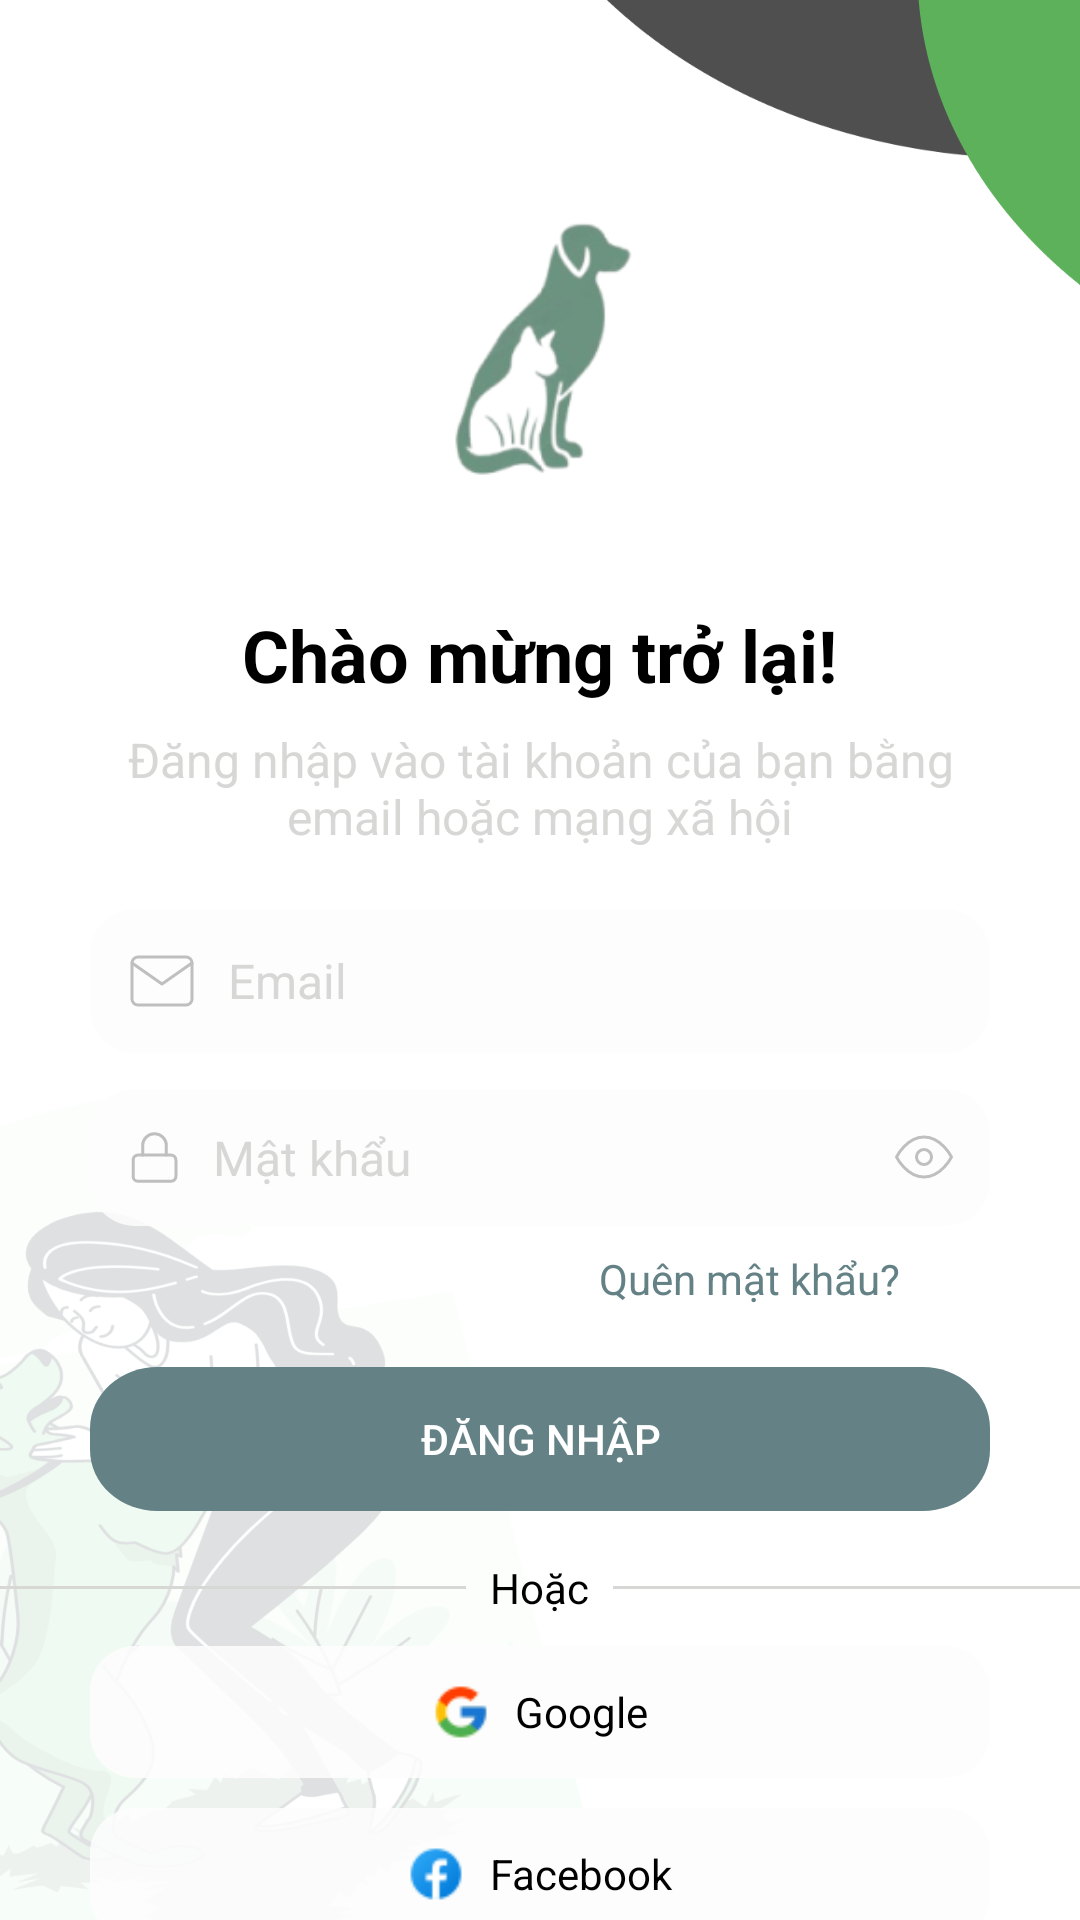

The Android layout XML behind this screen, and the referenced resources:
<!-- AndroidManifest.xml: application theme Theme.Petify -->
<!-- res/layout/activity_login_screen.xml -->
<?xml version="1.0" encoding="utf-8"?>
<androidx.constraintlayout.widget.ConstraintLayout xmlns:android="http://schemas.android.com/apk/res/android"
    xmlns:app="http://schemas.android.com/apk/res-auto"
    xmlns:tools="http://schemas.android.com/tools"
    android:id="@+id/main"
    android:layout_width="match_parent"
    android:layout_height="match_parent"
    android:background="@drawable/bg_login"
    tools:context=".Login_Screen">

    <ImageView
        android:id="@+id/img_logo"
        android:layout_width="141dp"
        android:layout_height="wrap_content"
        android:src="@drawable/img_splash"
        app:layout_constraintTop_toTopOf="parent"
        app:layout_constraintBottom_toTopOf="@id/welcomeText"
        app:layout_constraintStart_toStartOf="parent"
        app:layout_constraintEnd_toEndOf="parent"
        android:layout_marginTop="10dp"
        android:layout_marginBottom="20dp"/>

    <TextView
        android:id="@+id/welcomeText"
        android:layout_width="wrap_content"
        android:layout_height="wrap_content"
        android:text="Chào mừng trở lại!"
        android:textSize="24sp"
        android:textStyle="bold"
        android:textColor="@color/black"
        app:layout_constraintTop_toBottomOf="@id/img_logo"
        app:layout_constraintStart_toStartOf="parent"
        app:layout_constraintEnd_toEndOf="parent" />

    <TextView
        android:id="@+id/loginPrompt"
        android:layout_width="300dp"
        android:layout_height="wrap_content"
        android:gravity="center"
        android:text="Đăng nhập vào tài khoản của bạn bằng email hoặc mạng xã hội"
        android:textSize="16sp"
        android:textColor="@color/light_gray"
        android:layout_marginTop="8dp"
        app:layout_constraintTop_toBottomOf="@id/welcomeText"
        app:layout_constraintStart_toStartOf="parent"
        app:layout_constraintEnd_toEndOf="parent" />

    <EditText
        android:id="@+id/emailEditText"
        android:layout_width="300dp"
        android:layout_height="wrap_content"
        android:hint="Email"
        android:padding="12dp"
        android:textSize="16dp"
        android:layout_marginTop="20dp"
        android:background="@drawable/bg_intro"
        app:layout_constraintTop_toBottomOf="@id/loginPrompt"
        app:layout_constraintStart_toStartOf="parent"
        app:layout_constraintEnd_toEndOf="parent"
        android:drawableStart="@drawable/ic_email"
        android:drawablePadding="10dp"
        android:textColorHint="@color/light_gray"
        />

    <EditText
        android:id="@+id/passwordEditText"
        android:layout_width="300dp"
        android:layout_height="wrap_content"
        android:hint="Mật khẩu"
        android:padding="12dp"
        android:textSize="16dp"
        android:background="@drawable/bg_intro"
        android:layout_marginTop="12dp"
        app:layout_constraintTop_toBottomOf="@id/emailEditText"
        app:layout_constraintStart_toStartOf="parent"
        app:layout_constraintEnd_toEndOf="parent"
        android:drawableStart="@drawable/ic_password"
        android:drawableEnd="@drawable/ic_eye"
        android:drawablePadding="10dp"
        android:textColorHint="@color/light_gray"
        />

    <TextView
        android:id="@+id/forgotPassword"
        android:layout_width="wrap_content"
        android:layout_height="wrap_content"
        android:text="Quên mật khẩu?"
        app:layout_constraintTop_toBottomOf="@id/passwordEditText"
        app:layout_constraintEnd_toEndOf="parent"
        android:paddingRight="60dp"
        android:textColor="@color/color_app"
        android:layout_marginTop="8dp" />

    <Button
        android:id="@+id/loginButton"
        android:layout_width="300dp"
        android:layout_height="wrap_content"
        android:text="Đăng nhập"
        android:textColor="@android:color/white"
        android:layout_marginTop="20dp"
        android:padding="12dp"
        android:background="@drawable/bg_btn"
        app:layout_constraintTop_toBottomOf="@id/forgotPassword"
        app:layout_constraintStart_toStartOf="parent"
        app:layout_constraintEnd_toEndOf="parent" />

    <LinearLayout
        android:id="@+id/linearOr"
        android:layout_width="match_parent"
        android:layout_height="wrap_content"
        android:orientation="horizontal"
        android:gravity="center"
        android:layout_marginTop="16dp"
        app:layout_constraintTop_toBottomOf="@id/loginButton"
        app:layout_constraintStart_toStartOf="parent"
        app:layout_constraintEnd_toEndOf="parent">

        <View
            android:layout_width="0dp"
            android:layout_height="1dp"
            android:layout_weight="1"
            android:background="@color/light_gray" />

        <TextView
            android:id="@+id/orText"
            android:layout_width="wrap_content"
            android:layout_height="wrap_content"
            android:text="Hoặc"
            android:textColor="@color/black"
            android:paddingStart="8dp"
            android:paddingEnd="8dp" />

        <View
            android:layout_width="0dp"
            android:layout_height="1dp"
            android:layout_weight="1"
            android:background="@color/light_gray" />
    </LinearLayout>

    <LinearLayout
        android:layout_width="0dp"
        android:layout_height="wrap_content"
        android:orientation="vertical"
        android:layout_marginTop="10dp"
        android:gravity="center"
        app:layout_constraintTop_toBottomOf="@id/linearOr"
        app:layout_constraintStart_toStartOf="parent"
        app:layout_constraintEnd_toEndOf="parent">

        <LinearLayout
            android:layout_width="300dp"
            android:layout_height="wrap_content"
            android:orientation="horizontal"
            android:gravity="center"
            android:background="@drawable/bg_intro"
            android:padding="12dp">

            <ImageView
                android:id="@+id/googleIcon"
                android:layout_width="20dp"
                android:layout_height="20dp"
                android:src="@drawable/ic_gg"
                android:layout_marginEnd="8dp" />

            <TextView
                android:id="@+id/googleText"
                android:layout_width="wrap_content"
                android:layout_height="wrap_content"
                android:text="Google"
                android:textSize="14sp"
                android:textColor="@android:color/black" />
        </LinearLayout>

        <LinearLayout
            android:layout_width="300dp"
            android:layout_height="wrap_content"
            android:orientation="horizontal"
            android:gravity="center"
            android:background="@drawable/bg_intro"
            android:padding="12dp"
            android:layout_marginTop="10dp"
            >

            <ImageView
                android:id="@+id/facebookIcon"
                android:layout_width="20dp"
                android:layout_height="20dp"
                android:src="@drawable/ic_fb"
                android:layout_marginEnd="8dp" />

            <TextView
                android:id="@+id/facebookText"
                android:layout_width="wrap_content"
                android:layout_height="wrap_content"
                android:text="Facebook"
                android:textSize="14sp"
                android:textColor="@android:color/black" />
        </LinearLayout>
    </LinearLayout>


    <LinearLayout
        android:layout_width="wrap_content"
        android:layout_height="wrap_content"
        android:orientation="horizontal"
        android:layout_marginTop="135dp"
        app:layout_constraintTop_toBottomOf="@id/linearOr"
        app:layout_constraintStart_toStartOf="parent"
        app:layout_constraintEnd_toEndOf="parent">

        <TextView
            android:id="@+id/registerPrompt"
            android:layout_width="wrap_content"
            android:layout_height="wrap_content"
            android:text="Chưa có tài khoản?"
            android:textColor="@color/lighter_gray" />

        <TextView
            android:id="@+id/registerText"
            android:layout_width="wrap_content"
            android:layout_height="wrap_content"
            android:text=" Đăng ký"
            android:textStyle="bold"
            android:textColor="@color/color_app"
            android:paddingStart="4dp" />

    </LinearLayout>



</androidx.constraintlayout.widget.ConstraintLayout>
<!-- resources referenced by this layout -->
<resources>
  <color name="black">#FF000000</color>
  <color name="color_app">#648286</color>
  <color name="light_gray">#D7D7D6</color>
  <color name="lighter_gray">#696D6D</color>
  <!-- drawable bg_btn (drawable) -->
  <vector xmlns:android="http://schemas.android.com/apk/res/android"
      android:width="268dp"
      android:height="47dp"
      android:viewportWidth="268"
      android:viewportHeight="47">
      <path
          android:pathData="M20,0L248,0A20,20 0,0 1,268 20L268,27A20,20 0,0 1,248 47L20,47A20,20 0,0 1,0 27L0,20A20,20 0,0 1,20 0z"
          android:fillColor="#648286"/>
  </vector>
  <!-- drawable bg_intro (drawable) -->
  <?xml version="1.0" encoding="utf-8"?>
  <shape xmlns:android="http://schemas.android.com/apk/res/android"
      android:shape="rectangle">
      <corners android:radius="15dp" />
      <solid android:color="#E1FDFDFD" />
      <padding
          android:left="4dp"
          android:top="4dp"
          android:right="4dp"
          android:bottom="4dp" />
  </shape>
  <!-- drawable ic_email (drawable) -->
  <vector xmlns:android="http://schemas.android.com/apk/res/android"
      android:width="24dp"
      android:height="24dp"
      android:viewportWidth="24"
      android:viewportHeight="24">
    <path
        android:strokeWidth="1"
        android:pathData="M4,4H20C21.1,4 22,4.9 22,6V18C22,19.1 21.1,20 20,20H4C2.9,20 2,19.1 2,18V6C2,4.9 2.9,4 4,4Z"
        android:strokeLineJoin="round"
        android:fillColor="#00000000"
        android:strokeColor="#BFBFBF"
        android:strokeLineCap="round"/>
    <path
        android:strokeWidth="1"
        android:pathData="M22,6L12,13L2,6"
        android:strokeLineJoin="round"
        android:fillColor="#00000000"
        android:strokeColor="#BFBFBF"
        android:strokeLineCap="round"/>
  </vector>
  <!-- drawable ic_eye (drawable) -->
  <vector xmlns:android="http://schemas.android.com/apk/res/android"
      android:width="20dp"
      android:height="20dp"
      android:viewportWidth="20"
      android:viewportHeight="20">
    <path
        android:strokeWidth="1"
        android:pathData="M0.833,10C0.833,10 4.167,3.333 10,3.333C15.833,3.333 19.167,10 19.167,10C19.167,10 15.833,16.667 10,16.667C4.167,16.667 0.833,10 0.833,10Z"
        android:strokeLineJoin="round"
        android:fillColor="#00000000"
        android:strokeColor="#BFBFBF"
        android:strokeLineCap="round"/>
    <path
        android:strokeWidth="1"
        android:pathData="M10,12.5C11.381,12.5 12.5,11.381 12.5,10C12.5,8.619 11.381,7.5 10,7.5C8.619,7.5 7.5,8.619 7.5,10C7.5,11.381 8.619,12.5 10,12.5Z"
        android:strokeLineJoin="round"
        android:fillColor="#00000000"
        android:strokeColor="#BFBFBF"
        android:strokeLineCap="round"/>
  </vector>
  <!-- drawable ic_fb: png bitmap (drawable, 852 bytes) -->
  <!-- drawable ic_gg: png bitmap (drawable, 882 bytes) -->
  <!-- drawable ic_password (drawable) -->
  <vector xmlns:android="http://schemas.android.com/apk/res/android"
      android:width="19dp"
      android:height="19dp"
      android:viewportWidth="19"
      android:viewportHeight="19">
    <path
        android:strokeWidth="1"
        android:pathData="M15.042,8.708H3.958C3.084,8.708 2.375,9.417 2.375,10.292V15.833C2.375,16.708 3.084,17.417 3.958,17.417H15.042C15.916,17.417 16.625,16.708 16.625,15.833V10.292C16.625,9.417 15.916,8.708 15.042,8.708Z"
        android:strokeLineJoin="round"
        android:fillColor="#00000000"
        android:strokeColor="#BFBFBF"
        android:strokeLineCap="round"/>
    <path
        android:strokeWidth="1"
        android:pathData="M5.542,8.708V5.542C5.542,4.492 5.959,3.485 6.701,2.743C7.443,2 8.45,1.583 9.5,1.583C10.55,1.583 11.557,2 12.299,2.743C13.041,3.485 13.458,4.492 13.458,5.542V8.708"
        android:strokeLineJoin="round"
        android:fillColor="#00000000"
        android:strokeColor="#BFBFBF"
        android:strokeLineCap="round"/>
  </vector>
  <style name="Theme.Petify" parent="Base.Theme.Petify" />
  <style name="Base.Theme.Petify" parent="Theme.AppCompat.DayNight.NoActionBar">
          
          
      </style>
</resources>
